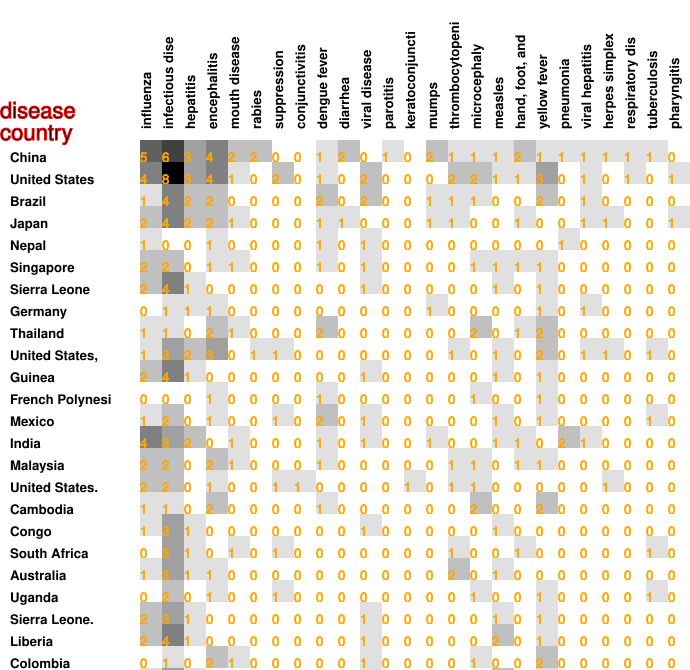

Values plotted in this chart, from the file beside it:
5, 6, 3, 4, 2, 2, 0, 0, 1, 2, 0, 1, 0, 2, 1, 1, 1, 2, 1, 1, 1, 1, 1, 1
4, 8, 3, 4, 1, 0, 2, 0, 1, 0, 2, 0, 0, 0, 2, 2, 1, 1, 3, 0, 1, 0, 1, 0
1, 4, 2, 2, 0, 0, 0, 0, 2, 0, 2, 0, 0, 1, 1, 1, 0, 0, 2, 0, 1, 0, 0, 0
2, 4, 2, 2, 1, 0, 0, 0, 1, 1, 0, 0, 0, 1, 1, 0, 0, 1, 0, 0, 1, 1, 0, 0
1, 0, 0, 1, 0, 0, 0, 0, 1, 0, 1, 0, 0, 0, 0, 0, 0, 0, 0, 1, 0, 0, 0, 0
2, 2, 0, 1, 1, 0, 0, 0, 1, 0, 1, 0, 0, 0, 0, 1, 1, 1, 1, 0, 0, 0, 0, 0
2, 4, 1, 0, 0, 0, 0, 0, 0, 0, 1, 0, 0, 0, 0, 0, 1, 0, 1, 0, 0, 0, 0, 0
0, 1, 1, 1, 0, 0, 0, 0, 0, 0, 0, 0, 0, 1, 0, 0, 0, 0, 1, 0, 1, 0, 0, 0
1, 1, 0, 2, 1, 0, 0, 0, 2, 0, 0, 0, 0, 0, 0, 2, 0, 1, 2, 0, 0, 0, 0, 0
1, 3, 2, 3, 0, 1, 1, 0, 0, 0, 0, 0, 0, 0, 1, 0, 1, 0, 2, 0, 1, 1, 0, 1
2, 4, 1, 0, 0, 0, 0, 0, 0, 0, 1, 0, 0, 0, 0, 0, 1, 0, 1, 0, 0, 0, 0, 0
0, 0, 0, 1, 0, 0, 0, 0, 1, 0, 0, 0, 0, 0, 0, 1, 0, 0, 1, 0, 0, 0, 0, 0
1, 2, 0, 1, 0, 0, 1, 0, 2, 0, 1, 0, 0, 0, 0, 0, 1, 0, 1, 0, 0, 0, 0, 1
4, 3, 2, 0, 1, 0, 0, 0, 1, 0, 1, 0, 0, 1, 0, 0, 1, 1, 0, 2, 1, 0, 0, 0
2, 2, 0, 2, 1, 0, 0, 0, 1, 0, 0, 0, 0, 0, 1, 1, 0, 1, 1, 0, 0, 0, 0, 0
2, 2, 0, 1, 0, 0, 1, 1, 0, 0, 0, 0, 1, 0, 1, 1, 0, 0, 0, 0, 0, 1, 0, 0
1, 1, 0, 2, 0, 0, 0, 0, 1, 0, 0, 0, 0, 0, 0, 2, 0, 0, 2, 0, 0, 0, 0, 0
1, 3, 1, 0, 0, 0, 0, 0, 0, 0, 1, 0, 0, 0, 0, 0, 1, 0, 0, 0, 0, 0, 0, 0
0, 3, 1, 0, 1, 0, 1, 0, 0, 0, 0, 0, 0, 0, 1, 0, 0, 1, 0, 0, 0, 0, 0, 1
1, 3, 1, 1, 0, 0, 0, 0, 0, 0, 0, 0, 0, 0, 2, 0, 1, 0, 0, 0, 0, 0, 0, 0
0, 2, 0, 1, 0, 0, 1, 0, 0, 0, 0, 0, 0, 0, 0, 1, 0, 0, 1, 0, 0, 0, 0, 1
2, 3, 1, 0, 0, 0, 0, 0, 0, 0, 1, 0, 0, 0, 0, 0, 1, 0, 1, 0, 0, 0, 0, 0
2, 4, 1, 0, 0, 0, 0, 0, 0, 0, 1, 0, 0, 0, 0, 0, 2, 0, 1, 0, 0, 0, 0, 0
0, 1, 0, 2, 1, 0, 0, 0, 0, 0, 1, 0, 0, 0, 0, 1, 0, 0, 2, 0, 0, 0, 0, 0
1, 3, 1, 0, 0, 0, 0, 0, 0, 0, 1, 0, 0, 0, 0, 0, 2, 0, 1, 0, 0, 0, 0, 0
